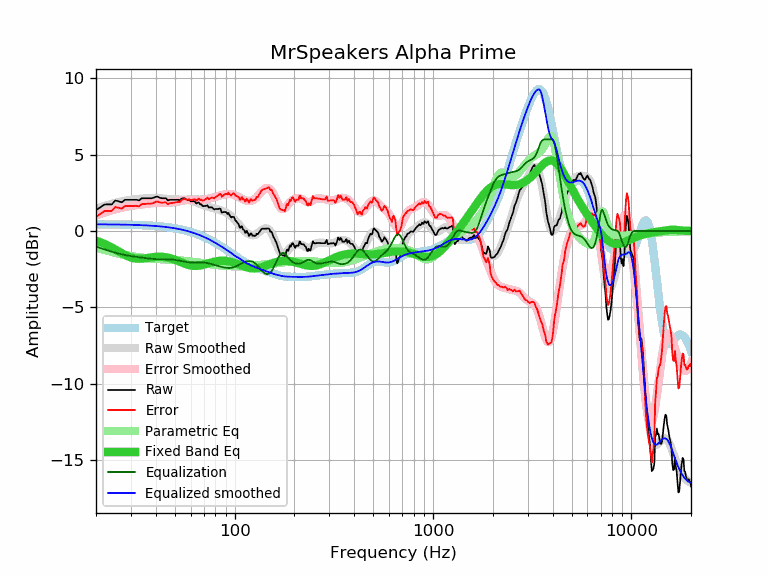

The table this chart was drawn from, first rows:
frequency, raw, error, smoothed, error_smoothed, equalization, parametric_eq, equalized_raw, equalized_smoothed, target
20, 1.36, 0.92, 1.46, 1.02, -1.02, -0.63, 0.34, 0.44, 0.44
21, 1.54, 1.11, 1.55, 1.11, -1.11, -0.73, 0.43, 0.44, 0.44
22, 1.73, 1.30, 1.63, 1.20, -1.20, -0.84, 0.53, 0.43, 0.43
23, 1.74, 1.31, 1.71, 1.28, -1.28, -0.96, 0.46, 0.43, 0.43
24, 1.74, 1.31, 1.78, 1.35, -1.35, -1.08, 0.39, 0.43, 0.43
25, 1.99, 1.57, 1.84, 1.42, -1.42, -1.21, 0.57, 0.43, 0.43
26, 1.94, 1.52, 1.90, 1.48, -1.48, -1.34, 0.47, 0.42, 0.42
27, 1.88, 1.46, 1.95, 1.53, -1.53, -1.46, 0.36, 0.42, 0.42
28, 2.04, 1.63, 1.99, 1.57, -1.57, -1.57, 0.47, 0.42, 0.41
29, 2.04, 1.63, 2.02, 1.61, -1.61, -1.66, 0.43, 0.41, 0.41
30, 2.04, 1.64, 2.05, 1.64, -1.64, -1.73, 0.40, 0.41, 0.41
31, 2.04, 1.64, 2.07, 1.67, -1.67, -1.78, 0.37, 0.40, 0.40
32, 2.04, 1.65, 2.09, 1.70, -1.70, -1.81, 0.35, 0.39, 0.39
33, 2.00, 1.61, 2.11, 1.72, -1.72, -1.82, 0.28, 0.39, 0.39
34, 2.14, 1.76, 2.12, 1.74, -1.74, -1.81, 0.40, 0.38, 0.38
35, 2.14, 1.77, 2.14, 1.76, -1.76, -1.80, 0.38, 0.37, 0.37
36, 2.14, 1.78, 2.15, 1.78, -1.78, -1.77, 0.36, 0.37, 0.37
37, 2.14, 1.79, 2.16, 1.80, -1.80, -1.75, 0.34, 0.36, 0.36
38, 2.14, 1.79, 2.16, 1.82, -1.82, -1.73, 0.33, 0.35, 0.35
39, 2.17, 1.83, 2.17, 1.83, -1.83, -1.71, 0.34, 0.34, 0.34
40, 2.24, 1.92, 2.16, 1.84, -1.84, -1.69, 0.40, 0.33, 0.33
41, 2.24, 1.93, 2.16, 1.84, -1.84, -1.68, 0.40, 0.32, 0.32
42, 2.17, 1.87, 2.15, 1.85, -1.85, -1.68, 0.32, 0.30, 0.30
43, 2.14, 1.85, 2.14, 1.85, -1.85, -1.69, 0.29, 0.29, 0.29
44, 2.14, 1.87, 2.13, 1.85, -1.85, -1.70, 0.29, 0.28, 0.28
45, 2.14, 1.88, 2.11, 1.85, -1.85, -1.72, 0.29, 0.26, 0.26
46, 2.00, 1.76, 2.10, 1.85, -1.85, -1.74, 0.15, 0.25, 0.25
47, 2.04, 1.81, 2.09, 1.86, -1.86, -1.77, 0.19, 0.23, 0.23
48, 2.04, 1.83, 2.08, 1.86, -1.86, -1.81, 0.18, 0.21, 0.21
49, 2.04, 1.85, 2.07, 1.88, -1.88, -1.84, 0.17, 0.19, 0.19
50, 2.04, 1.87, 2.07, 1.89, -1.89, -1.88, 0.15, 0.18, 0.18
51, 2.04, 1.89, 2.07, 1.91, -1.91, -1.93, 0.13, 0.16, 0.16
52, 2.04, 1.91, 2.07, 1.93, -1.93, -1.97, 0.11, 0.14, 0.14
53, 2.01, 1.90, 2.07, 1.95, -1.95, -2.02, 0.06, 0.11, 0.11
54, 2.12, 2.03, 2.07, 1.98, -1.98, -2.06, 0.15, 0.09, 0.09
55, 2.14, 2.07, 2.06, 2.00, -2.00, -2.10, 0.15, 0.07, 0.07
56, 2.14, 2.10, 2.06, 2.02, -2.02, -2.14, 0.13, 0.04, 0.04
57, 2.07, 2.05, 2.05, 2.03, -2.03, -2.18, 0.04, 0.02, 0.02
58, 2.03, 2.04, 2.03, 2.04, -2.04, -2.21, -0.01, -0.01, -0.01
59, 2.04, 2.08, 2.02, 2.05, -2.05, -2.24, -0.01, -0.04, -0.04
60, 1.94, 2.01, 1.99, 2.05, -2.05, -2.26, -0.11, -0.06, -0.06
61, 1.94, 2.03, 1.96, 2.06, -2.06, -2.27, -0.11, -0.09, -0.09
62, 1.94, 2.06, 1.93, 2.06, -2.06, -2.28, -0.11, -0.12, -0.12
63, 1.93, 2.08, 1.90, 2.05, -2.05, -2.29, -0.12, -0.15, -0.15
64, 1.80, 1.99, 1.87, 2.05, -2.05, -2.28, -0.25, -0.18, -0.18
65, 1.84, 2.06, 1.83, 2.05, -2.05, -2.28, -0.21, -0.22, -0.22
66, 1.87, 2.12, 1.80, 2.05, -2.05, -2.27, -0.18, -0.25, -0.25
67, 1.74, 2.03, 1.76, 2.05, -2.05, -2.26, -0.31, -0.28, -0.28
68, 1.74, 2.06, 1.73, 2.05, -2.05, -2.24, -0.31, -0.32, -0.32
69, 1.63, 1.98, 1.70, 2.06, -2.06, -2.22, -0.42, -0.35, -0.35
70, 1.62, 2.01, 1.67, 2.06, -2.06, -2.20, -0.44, -0.39, -0.39
71, 1.64, 2.07, 1.65, 2.07, -2.07, -2.18, -0.43, -0.43, -0.43
72, 1.64, 2.10, 1.62, 2.08, -2.08, -2.15, -0.44, -0.46, -0.46
73, 1.68, 2.18, 1.60, 2.10, -2.10, -2.13, -0.41, -0.50, -0.50
74, 1.54, 2.08, 1.57, 2.11, -2.11, -2.11, -0.57, -0.54, -0.54
75, 1.54, 2.12, 1.55, 2.13, -2.13, -2.08, -0.59, -0.58, -0.58
76, 1.54, 2.16, 1.53, 2.15, -2.15, -2.06, -0.61, -0.62, -0.62
77, 1.54, 2.20, 1.51, 2.17, -2.17, -2.04, -0.63, -0.66, -0.66
78, 1.46, 2.16, 1.50, 2.19, -2.19, -2.02, -0.73, -0.70, -0.70
79, 1.40, 2.14, 1.48, 2.21, -2.21, -2.01, -0.81, -0.74, -0.74
... 553 more rows
